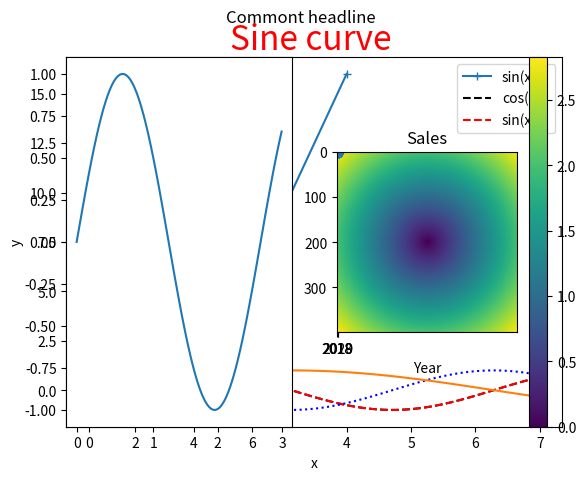

Generate this figure with matplotlib: (Note: this script raises an exception after producing the figure.)

import numpy as np
import matplotlib.pyplot as plt
import matplotlib.image as mpimg

# Plotting data points
x = [1,2,3,4]
y = [1,4,9,16]
plt.plot(x,y,marker="+")
plt.show()

# More points => more accurate picture
x = np.linspace(0,7,100)
y = np.sin(x)
plt.plot(x,y,color="black",linestyle="--")
plt.title("Sine curve ",color="red",fontsize=24)
plt.xlabel("x")
plt.ylabel("y")
plt.show()

# New picture starting here
y2 = np.cos(x)
plt.plot(x,y,"r--",x,y2,"b:")
plt.plot(x,np.sin(x/2))
plt.legend(['sin(x)','cos(x)','sin(x/2)'])
plt.show()


# Dividing picture to subpictures
plt.subplot(1,2,1)
plt.plot(x,y)
plt.subplot(1,2,2)
plt.plot(x,y2)
plt.suptitle('Commont headline   ')
plt.savefig("Picture_tables_arrays_vectors_matrices.png")
plt.show()


# Bar graph
plt.bar(['2018','2019','2020'],[10000,12000,13000],color="cyan")
plt.title('Sales')
plt.xlabel('Year')
plt.show()


# Histogramme
x = np.random.randn(2000)
plt.hist(x,20) # toinen parametri on pylväiden lkm
plt.show()


# Scatter graph
x = np.random.randn(200)
y = np.random.randn(200)
plt.scatter(x,y)
plt.show()


points = np.arange(-2,2,0.01)
x,y = np.meshgrid(points,points)
z = np.sqrt(x**2 + y**2)
plt.imshow(z)
plt.colorbar()
plt.show()

# Reading picture from file to table 
I = mpimg.imread('cameraman.png')
print(I.shape)
plt.imshow(I)
plt.show()
